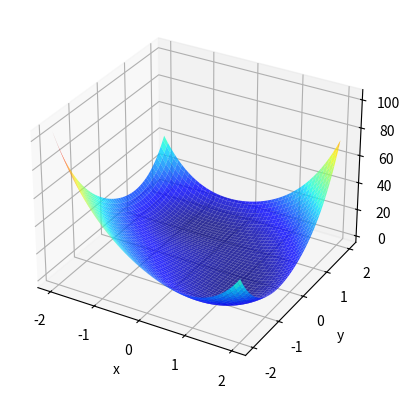

Reproduce this figure in Python.
import numpy as np
from matplotlib import pyplot
from mpl_toolkits.mplot3d import Axes3D
from matplotlib import cm

# Function
def F(x, y):
    return x**4 + y**4 + 2 * x**2 * y**2 + 6 * x * y - 4 * x - 4 * y + 1

# Jacobian
def J(x, y):
    return [4 * x**3 + 4 * x * y**2 + 6 * y - 4, 
            4 * y**3 + 4 * x**2 * y + 6 * x - 4]

# Hessian
def H(x, y):
    return [[12*x**2 + 4 * y**2, 8*x*y + 6],
            [8 * x * y + 6, 12*y**2 + 4*x**2]]

# 3D Plot
def plot(F, minimums=[]):    
    n = 1000
    xmin = -2
    xmax = 2
    ymin = -2
    ymax = 2

    x = np.linspace(xmin, xmax, n + 1)
    y = np.linspace(ymin, ymax, n + 1)

    Z = np.zeros((n + 1, n + 1))
    for i in range(n + 1):
        for j in range(n + 1):
            Z[i, j] = F(x[i], y[j])
            
    X, Y = np.meshgrid(x, y)

    fig = pyplot.figure()
    ax1 = fig.add_subplot(111, projection='3d')
    p1 = ax1.plot_surface(X, Y, Z, cmap=cm.jet, alpha=0.8)
    
    for min in minimums:
        ax1.scatter3D(min[0], min[1], F(min[0], min[1]))

    ax1.set_xlabel('x')
    ax1.set_ylabel('y')
    ax1.set_zlabel('z')
    pyplot.show()

    
        
def find_min(J, H, tolerance=0.5e-8):
    mins = []
    for W in [[-1, 1], [1, -1]]:
        s = np.linalg.solve(np.multiply(-1, H(W[0],W[1])), J(W[0], W[1]))
        while np.linalg.norm(s) > tolerance:
            W += s
            s = np.linalg.solve(np.multiply(-1, H(W[0],W[1])), J(W[0], W[1]))

        print(W)
        mins.append(W)
    return mins
    
if __name__ == '__main__':
    mins = find_min(J, H)
    plot(F)#, mins)